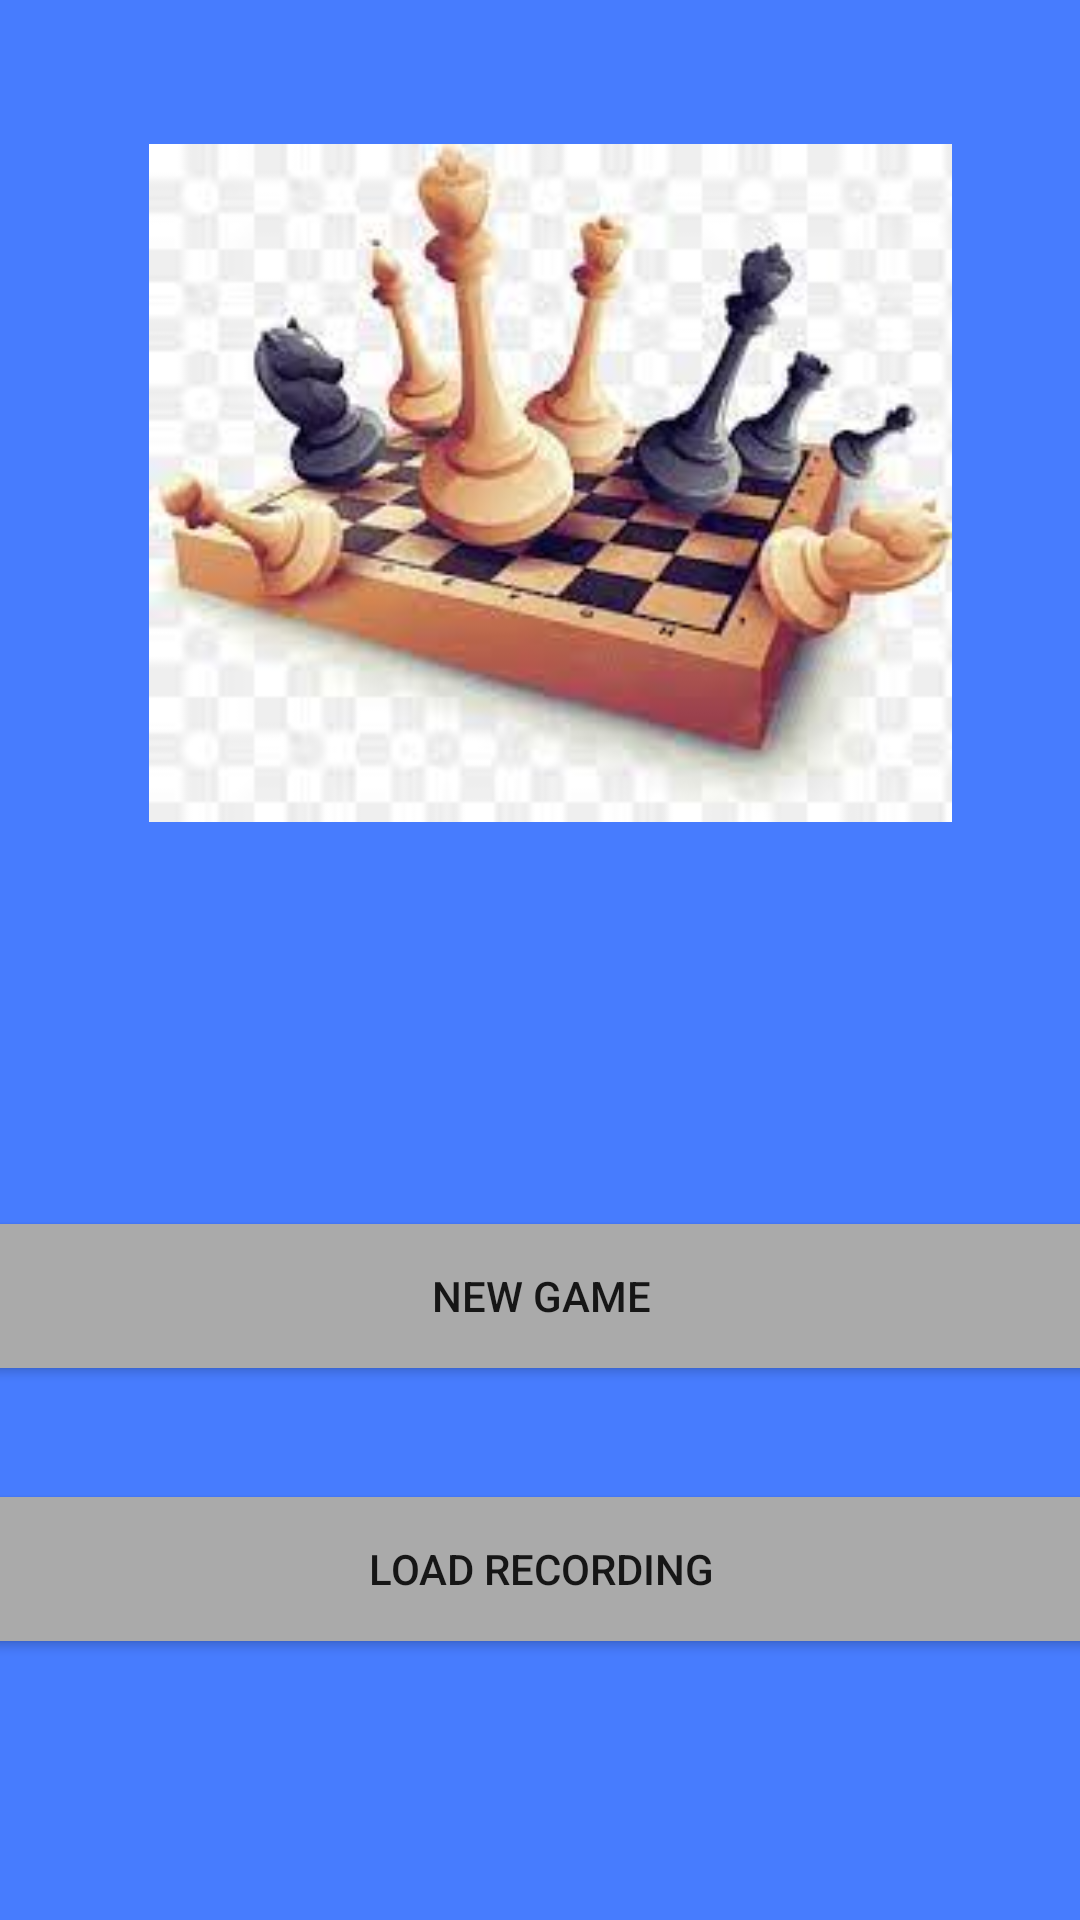

Write the Android layout XML for this screen, with the resource values it uses.
<!-- AndroidManifest.xml: application theme AppTheme -->
<!-- res/layout/activity_main.xml -->
<?xml version="1.0" encoding="utf-8"?>
<androidx.constraintlayout.widget.ConstraintLayout xmlns:android="http://schemas.android.com/apk/res/android"
    xmlns:app="http://schemas.android.com/apk/res-auto"
    xmlns:tools="http://schemas.android.com/tools"
    android:layout_width="match_parent"
    android:layout_height="match_parent"
    android:background="@color/purple"
    tools:context="com.example.android1.activity.Activity_Main">

    <Button
        android:id="@+id/startBt"
        android:layout_width="409dp"
        android:layout_height="wrap_content"
        android:background="@android:color/darker_gray"
        android:text="New Game"
        app:layout_constraintBottom_toBottomOf="parent"
        app:layout_constraintEnd_toEndOf="parent"
        app:layout_constraintStart_toStartOf="parent"
        app:layout_constraintTop_toTopOf="parent"
        app:layout_constraintVertical_bias="0.689" />

    <Button
        android:id="@+id/LoadBt"
        android:layout_width="409dp"
        android:layout_height="wrap_content"
        android:background="@android:color/darker_gray"
        android:text="Load Recording"
        app:layout_constraintBottom_toBottomOf="parent"
        app:layout_constraintEnd_toEndOf="parent"
        app:layout_constraintStart_toStartOf="parent"
        app:layout_constraintTop_toTopOf="parent"
        app:layout_constraintVertical_bias="0.843" />

    <ImageView
        android:id="@+id/imageView"
        android:layout_width="389dp"
        android:layout_height="226dp"
        android:layout_marginStart="11dp"
        android:layout_marginTop="48dp"
        android:layout_marginEnd="5dp"
        app:layout_constraintEnd_toEndOf="parent"
        app:layout_constraintHorizontal_bias="0.5"
        app:layout_constraintStart_toStartOf="parent"
        app:layout_constraintTop_toTopOf="parent"
        app:srcCompat="@drawable/hand_shake" />

</androidx.constraintlayout.widget.ConstraintLayout>
<!-- resources referenced by this layout -->
<resources>
  <color name="purple">#477cfe</color>
  <!-- drawable hand_shake: png bitmap (drawable, 72420 bytes) -->
  <style name="AppTheme" parent="Theme.AppCompat.Light.DarkActionBar">
          
          <item name="colorPrimary">@color/colorPrimary</item>
          <item name="colorPrimaryDark">@color/colorPrimaryDark</item>
          <item name="colorAccent">@color/colorAccent</item>
      </style>
  <!-- not gathered from this repository: default colours our renderer supplied (Android Studio template values) -->
  <color name="colorPrimary">#FF6200EE</color>
  <color name="colorPrimaryDark">#FF3700B3</color>
  <color name="colorAccent">#FF03DAC5</color>
</resources>
